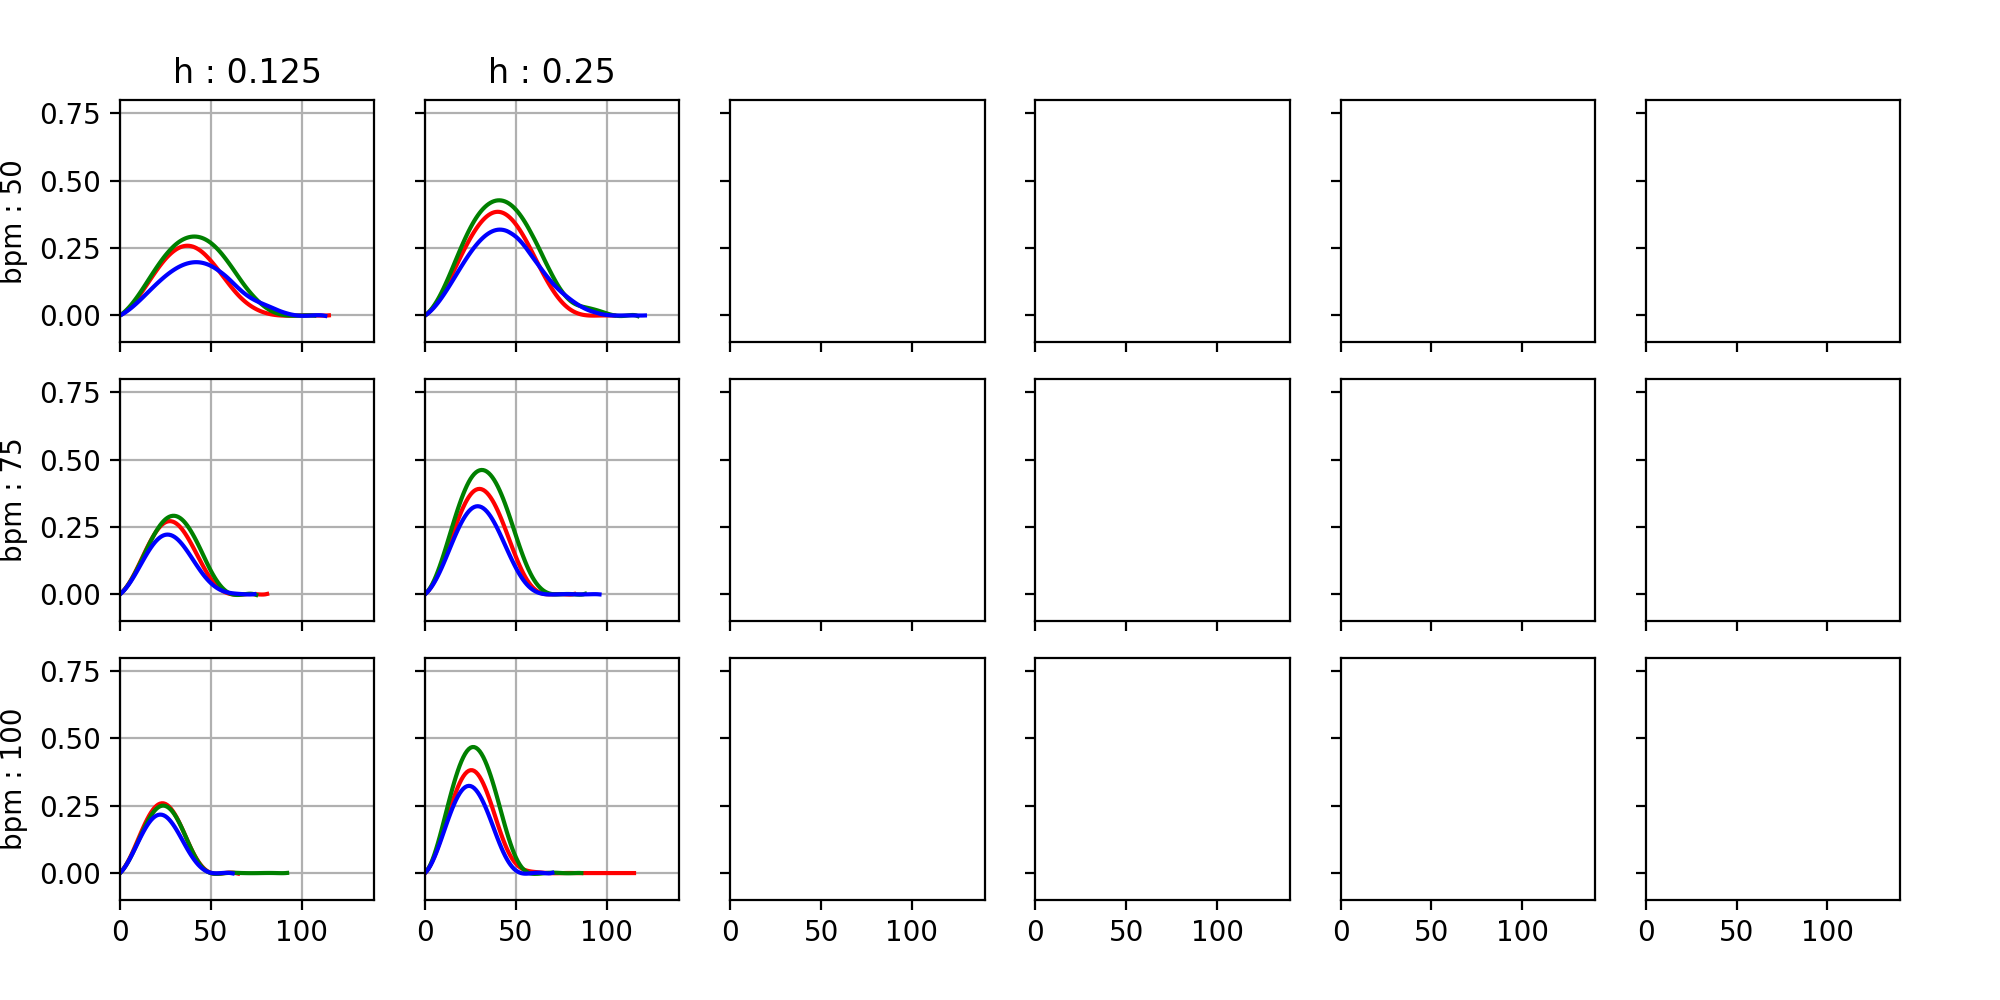

Source data for this figure (header and first rows):
, y, bpm, method, stairHeight
0, 0.000404, 50, Ours, 0.125
1, 0.004284, 50, Ours, 0.125
2, 0.008902, 50, Ours, 0.125
3, 0.01423, 50, Ours, 0.125
4, 0.02022, 50, Ours, 0.125
5, 0.02684, 50, Ours, 0.125
6, 0.03405, 50, Ours, 0.125
7, 0.0418, 50, Ours, 0.125
8, 0.05003, 50, Ours, 0.125
9, 0.0587, 50, Ours, 0.125
10, 0.06775, 50, Ours, 0.125
11, 0.07711, 50, Ours, 0.125
12, 0.08674, 50, Ours, 0.125
13, 0.09658, 50, Ours, 0.125
14, 0.1066, 50, Ours, 0.125
15, 0.1166, 50, Ours, 0.125
16, 0.1267, 50, Ours, 0.125
17, 0.1368, 50, Ours, 0.125
18, 0.1468, 50, Ours, 0.125
19, 0.1566, 50, Ours, 0.125
20, 0.1662, 50, Ours, 0.125
21, 0.1756, 50, Ours, 0.125
22, 0.1847, 50, Ours, 0.125
23, 0.1934, 50, Ours, 0.125
24, 0.2018, 50, Ours, 0.125
25, 0.2097, 50, Ours, 0.125
26, 0.2171, 50, Ours, 0.125
27, 0.2239, 50, Ours, 0.125
28, 0.2303, 50, Ours, 0.125
29, 0.236, 50, Ours, 0.125
30, 0.2412, 50, Ours, 0.125
31, 0.2457, 50, Ours, 0.125
32, 0.2497, 50, Ours, 0.125
33, 0.2529, 50, Ours, 0.125
34, 0.2555, 50, Ours, 0.125
35, 0.2574, 50, Ours, 0.125
36, 0.2585, 50, Ours, 0.125
37, 0.259, 50, Ours, 0.125
38, 0.2587, 50, Ours, 0.125
39, 0.2576, 50, Ours, 0.125
40, 0.2559, 50, Ours, 0.125
41, 0.2534, 50, Ours, 0.125
42, 0.2502, 50, Ours, 0.125
43, 0.2464, 50, Ours, 0.125
44, 0.2419, 50, Ours, 0.125
45, 0.2368, 50, Ours, 0.125
46, 0.231, 50, Ours, 0.125
47, 0.2248, 50, Ours, 0.125
48, 0.2179, 50, Ours, 0.125
49, 0.2107, 50, Ours, 0.125
50, 0.2032, 50, Ours, 0.125
51, 0.1953, 50, Ours, 0.125
52, 0.1871, 50, Ours, 0.125
53, 0.1785, 50, Ours, 0.125
54, 0.1699, 50, Ours, 0.125
55, 0.161, 50, Ours, 0.125
56, 0.152, 50, Ours, 0.125
57, 0.1431, 50, Ours, 0.125
58, 0.1342, 50, Ours, 0.125
59, 0.1254, 50, Ours, 0.125
... 1,621 more rows
